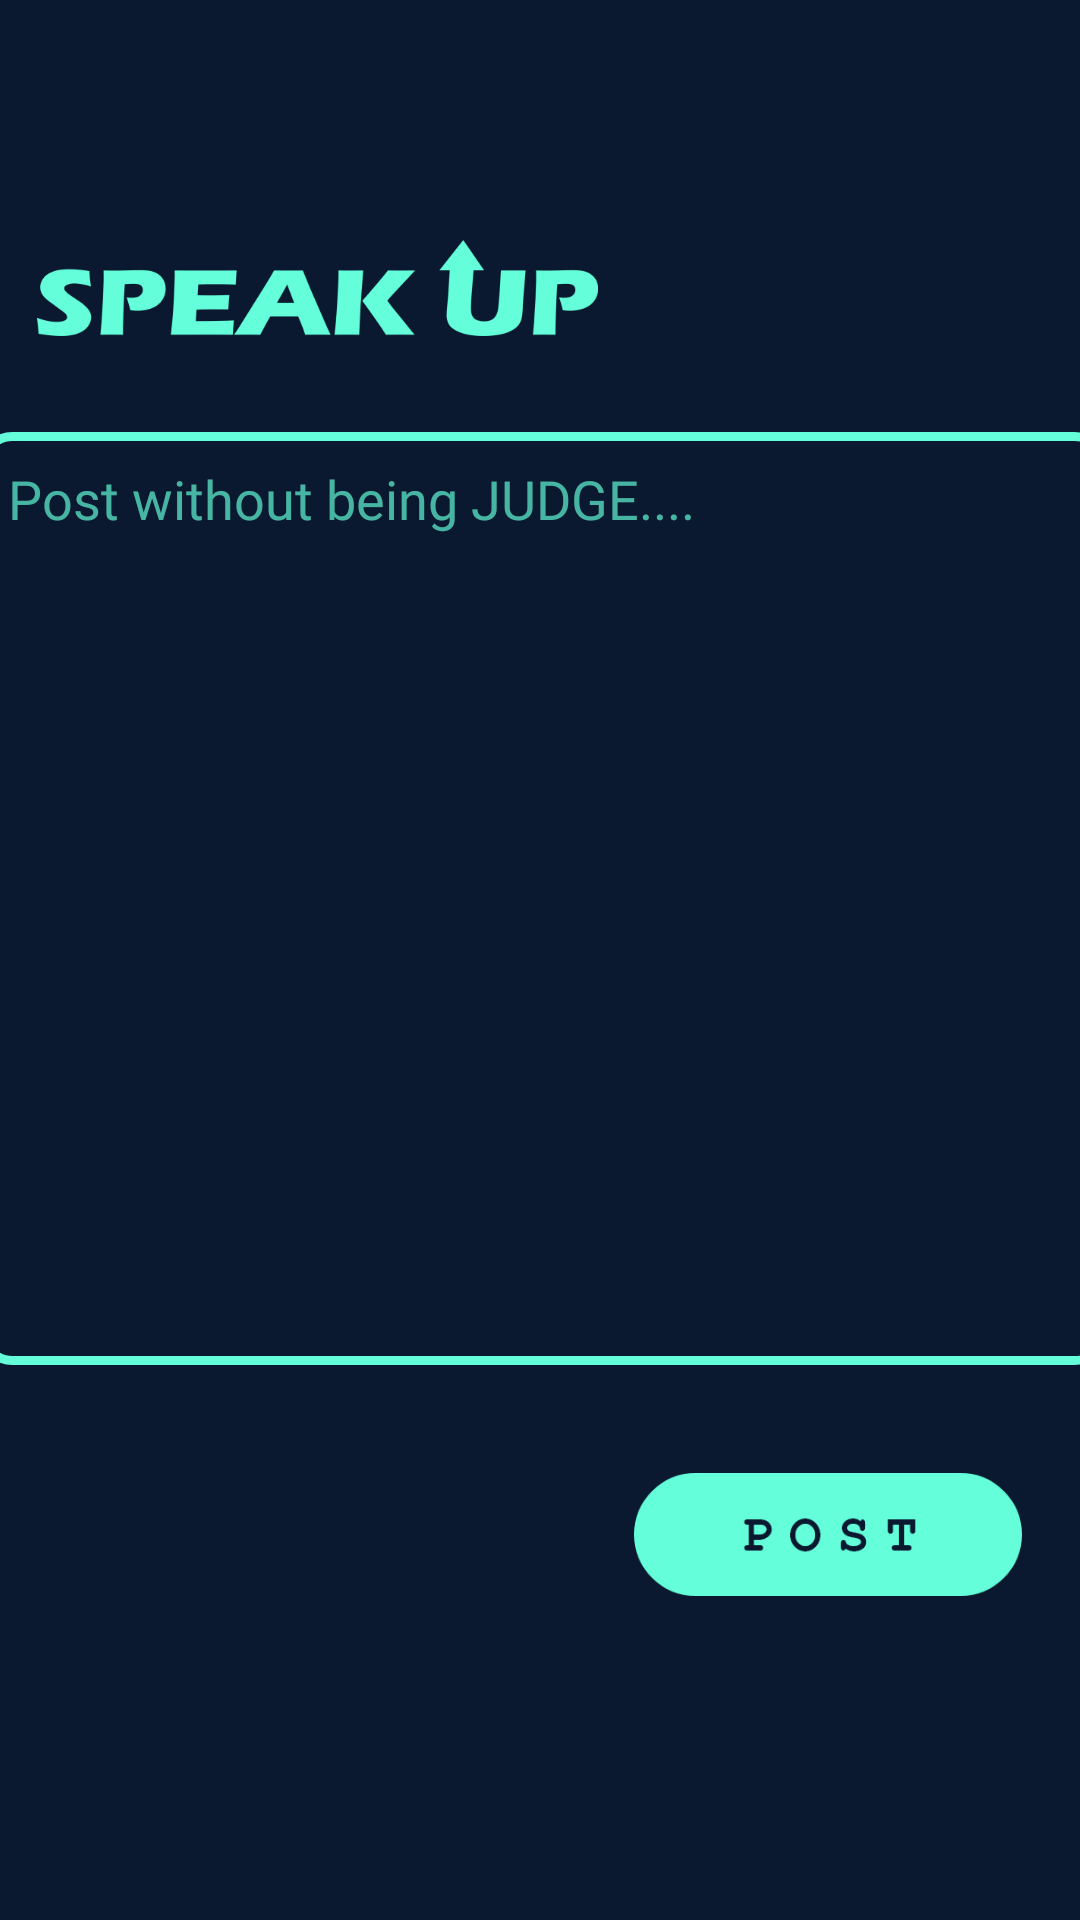

Write the Android layout XML for this screen, with the resource values it uses.
<!-- AndroidManifest.xml: application theme Theme.Apollo -->
<!-- res/layout/activity_new_post.xml -->
<?xml version="1.0" encoding="utf-8"?>
<androidx.constraintlayout.widget.ConstraintLayout xmlns:android="http://schemas.android.com/apk/res/android"
    xmlns:app="http://schemas.android.com/apk/res-auto"
    xmlns:tools="http://schemas.android.com/tools"
    android:layout_width="match_parent"
    android:layout_height="match_parent"
    android:background="@color/navyBlue"
    tools:context=".NewPostActivity">

    <ProgressBar
        android:id="@+id/new_post_progress"
        style="?android:attr/progressBarStyleHorizontal"
        android:layout_width="0dp"
        android:layout_height="wrap_content"
        android:indeterminate="true"
        android:indeterminateTint="@color/bluish_green"
        android:progressTint="@color/bluish_green"
        android:visibility="invisible"
        app:layout_constraintEnd_toEndOf="parent"
        app:layout_constraintStart_toStartOf="parent"
        app:layout_constraintTop_toTopOf="parent" />


    <ImageView
        android:id="@+id/imageView3"
        android:layout_width="wrap_content"
        android:layout_height="wrap_content"

        android:layout_marginTop="64dp"
        app:layout_constraintEnd_toEndOf="parent"
        app:layout_constraintHorizontal_bias="0.071"
        app:layout_constraintStart_toStartOf="parent"
        app:layout_constraintTop_toBottomOf="@+id/new_post_progress"
        app:srcCompat="@drawable/speak_up" />

    <EditText
        android:id="@+id/post_txt"
        android:layout_width="377dp"
        android:layout_height="311dp"
        android:layout_marginTop="32dp"
        android:autofillHints="Post without being JUDGE...."
        android:background="@drawable/shape_rectangle"
        android:ems="10"
        android:fontFamily="@font/courier_prime"
        android:gravity="start|top"
        android:hint="Post without being JUDGE...."
        android:inputType="textMultiLine"
        android:padding="10dp"
        android:textColor="@color/bluish_green"
        android:textColorHint="#AD64FFDA"
        app:layout_constraintEnd_toEndOf="parent"
        app:layout_constraintHorizontal_bias="0.47"
        app:layout_constraintStart_toStartOf="parent"
        app:layout_constraintTop_toBottomOf="@+id/imageView3"
        tools:ignore="SpeakableTextPresentCheck" />

    <ImageView
        android:id="@+id/post_btn"
        android:layout_width="140dp"
        android:layout_height="41dp"
        android:layout_marginTop="36dp"
        app:layout_constraintEnd_toEndOf="parent"
        app:layout_constraintHorizontal_bias="0.936"
        app:layout_constraintStart_toStartOf="parent"
        app:layout_constraintTop_toBottomOf="@+id/post_txt"
        app:srcCompat="@drawable/post_btn" />


</androidx.constraintlayout.widget.ConstraintLayout>
<!-- resources referenced by this layout -->
<resources>
  <color name="bluish_green">#64FFDA</color>
  <color name="navyBlue">#0A192F</color>
  <!-- drawable post_btn: png bitmap (drawable-hdpi, 3100 bytes) -->
  <!-- drawable shape_rectangle (drawable) -->
  <?xml version="1.0" encoding="utf-8"?>
  <shape xmlns:android="http://schemas.android.com/apk/res/android"
      android:shape="rectangle"
      >
      <corners android:radius="10dip" />
      <solid android:color="@color/navyBlue">
  
      </solid>
      <stroke
          android:width="3dp"
          android:color="@color/bluish_green" />
  </shape>
  <!-- drawable speak_up: png bitmap (drawable-hdpi, 10052 bytes) -->
  <style name="Theme.Apollo" parent="Theme.MaterialComponents.NoActionBar">
          
          <item name="colorPrimary">@color/bluish_green</item>
          <item name="colorPrimaryVariant">@color/navyBlue</item>
          <item name="colorOnPrimary">@color/navyBlue</item>
          
          <item name="colorSecondary">@color/teal_200</item>
          <item name="colorSecondaryVariant">@color/navyBlue</item>
          <item name="colorOnSecondary">@color/black</item>
          
          <item name="android:statusBarColor" tools:targetApi="l">?attr/colorPrimaryVariant</item>
          
      </style>
  <color name="teal_200">#FF03DAC5</color>
  <color name="black">#FF000000</color>
</resources>
